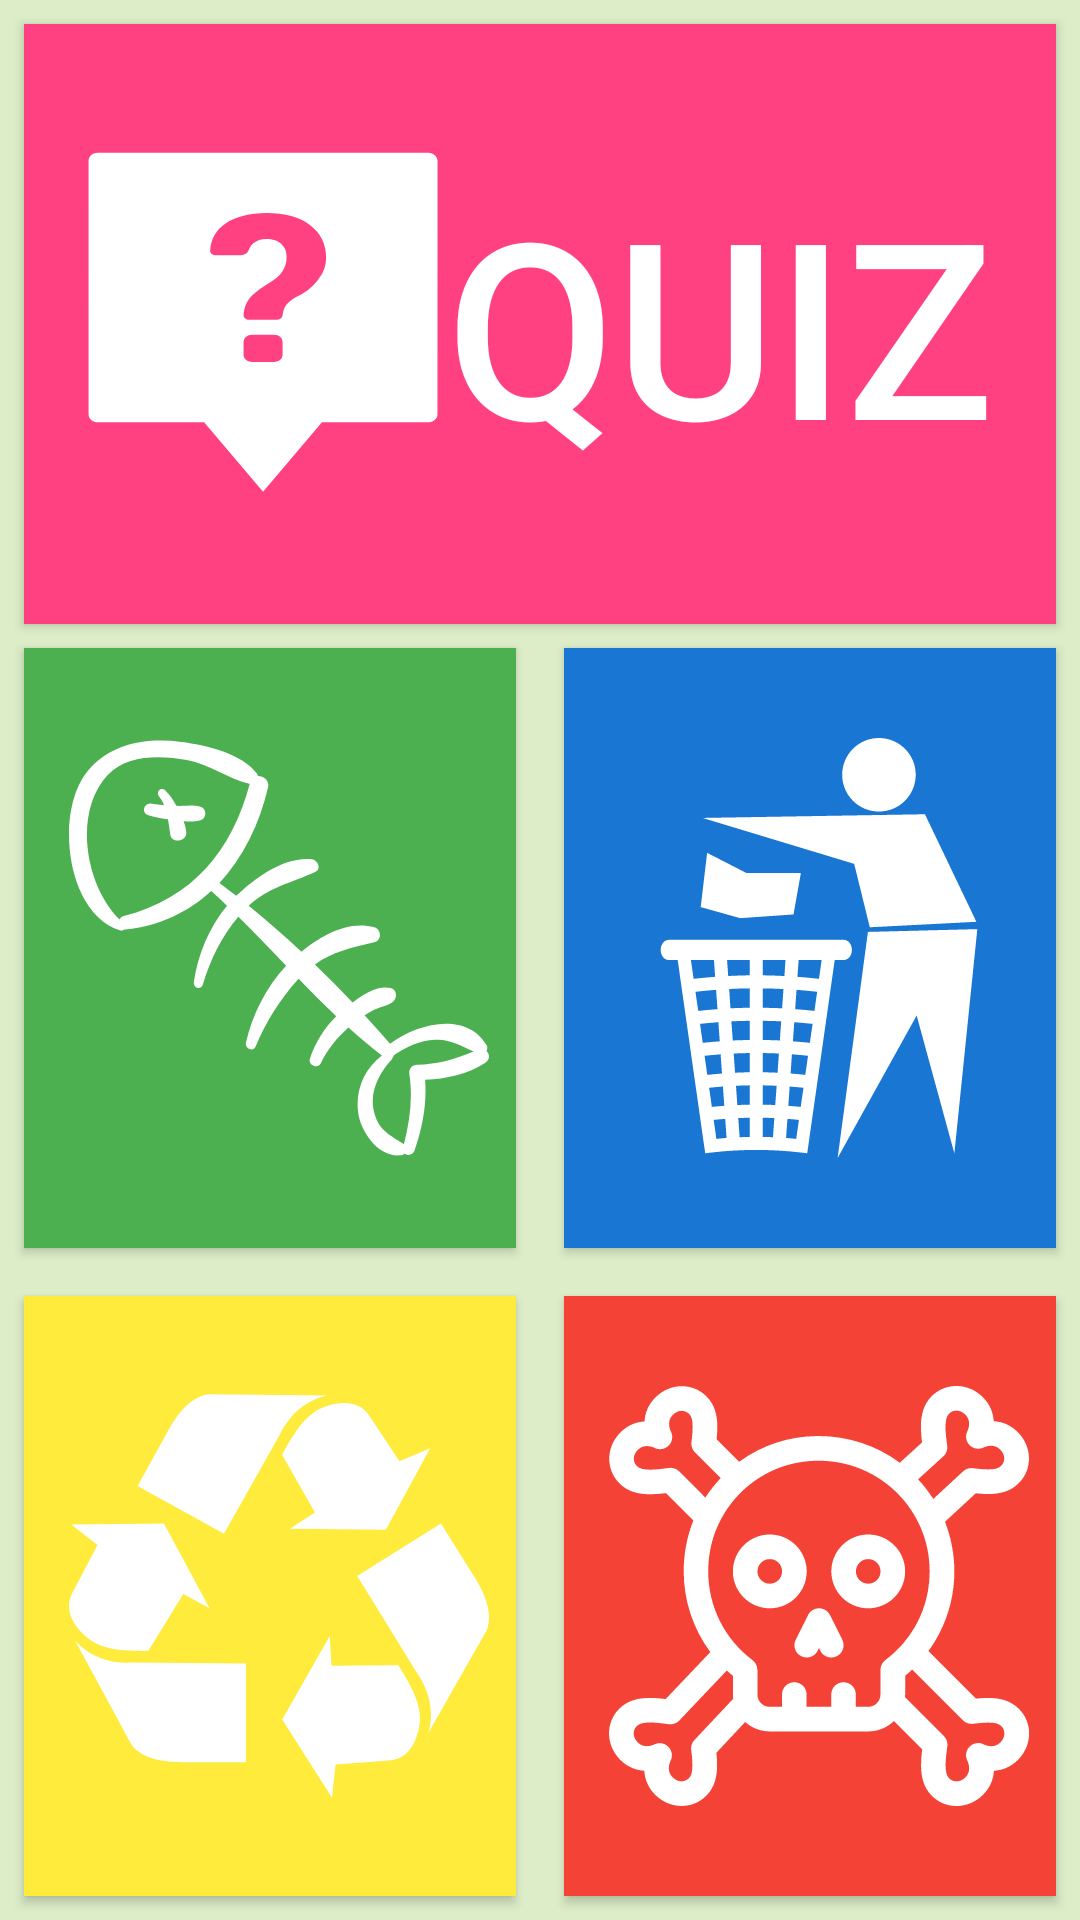

Write the Android layout XML for this screen, with the resource values it uses.
<!-- AndroidManifest.xml: application theme AppTheme -->
<!-- res/layout/activity_main.xml -->
<?xml version="1.0" encoding="utf-8"?>
<android.support.constraint.ConstraintLayout xmlns:android="http://schemas.android.com/apk/res/android"
    xmlns:app="http://schemas.android.com/apk/res-auto"
    xmlns:tools="http://schemas.android.com/tools"
    android:layout_width="match_parent"
    android:layout_height="match_parent"
    android:background="#DCEDC8"
    tools:context="com.example.sontaya16.karya.MainActivity">

    <Button
        android:id="@+id/btn_quiz"
        android:layout_width="0dp"
        android:layout_height="0dp"
        android:layout_marginEnd="8dp"
        android:layout_marginStart="8dp"
        android:layout_marginTop="8dp"
        android:background="#FF4081"
        android:drawableStart="@drawable/ic_quiz_logo"
        android:padding="20dp"
        android:text="@string/quiz"
        android:textColor="#ffffff"
        android:textSize="82sp"
        app:layout_constraintBottom_toTopOf="@+id/btn_green"
        app:layout_constraintEnd_toEndOf="parent"
        app:layout_constraintStart_toStartOf="parent"
        app:layout_constraintTop_toTopOf="parent" />

    <Button
        android:id="@+id/btn_green"
        android:layout_width="0dp"
        android:layout_height="0dp"
        android:layout_marginBottom="8dp"
        android:layout_marginEnd="8dp"
        android:layout_marginStart="8dp"
        android:layout_marginTop="8dp"
        android:background="#4CAF50"
        android:paddingStart="15dip"
        android:drawableStart="@drawable/ic_green_logo"
        app:layout_constraintBottom_toTopOf="@+id/btn_yellow"
        app:layout_constraintEnd_toStartOf="@+id/btn_blue"
        app:layout_constraintStart_toStartOf="parent"
        app:layout_constraintTop_toBottomOf="@+id/btn_quiz" />

    <Button
        android:id="@+id/btn_blue"
        android:layout_width="0dp"
        android:layout_height="0dp"
        android:layout_marginBottom="8dp"
        android:layout_marginEnd="8dp"
        android:layout_marginStart="8dp"
        android:layout_marginTop="8dp"
        android:background="#1976D2"
        android:paddingStart="15dip"
        android:drawableStart="@drawable/ic_blue_logo"
        app:layout_constraintBottom_toTopOf="@+id/btn_red"
        app:layout_constraintEnd_toEndOf="parent"
        app:layout_constraintStart_toEndOf="@+id/btn_green"
        app:layout_constraintTop_toBottomOf="@+id/btn_quiz" />

    <Button
        android:id="@+id/btn_yellow"
        android:layout_width="0dp"
        android:layout_height="0dp"
        android:layout_marginBottom="8dp"
        android:layout_marginEnd="8dp"
        android:layout_marginStart="8dp"
        android:layout_marginTop="8dp"
        android:background="#FFEB3B"
        android:paddingStart="15dip"
        android:drawableStart="@drawable/ic_yellow_logo"
        app:layout_constraintBottom_toBottomOf="parent"
        app:layout_constraintEnd_toStartOf="@+id/btn_red"
        app:layout_constraintStart_toStartOf="parent"
        app:layout_constraintTop_toBottomOf="@+id/btn_green" />

    <Button
        android:id="@+id/btn_red"
        android:layout_width="0dp"
        android:layout_height="0dp"
        android:layout_marginBottom="8dp"
        android:layout_marginEnd="8dp"
        android:layout_marginStart="8dp"
        android:layout_marginTop="8dp"
        android:background="#F44336"
        android:paddingStart="15dip"
        android:drawableStart="@drawable/ic_red_logo"
        app:layout_constraintBottom_toBottomOf="parent"
        app:layout_constraintEnd_toEndOf="parent"
        app:layout_constraintStart_toEndOf="@+id/btn_yellow"
        app:layout_constraintTop_toBottomOf="@+id/btn_blue" />

</android.support.constraint.ConstraintLayout>
<!-- resources referenced by this layout -->
<resources>
  <!-- drawable ic_blue_logo: vector/xml drawable (drawable, 4640 chars, omitted) -->
  <!-- drawable ic_green_logo: vector/xml drawable (drawable, 2901 chars, omitted) -->
  <!-- drawable ic_quiz_logo (drawable) -->
  <vector android:height="120dp" android:viewportHeight="125.0"
      android:viewportWidth="100.0" android:width="120dp" xmlns:android="http://schemas.android.com/apk/res/android">
      <path android:fillColor="#ffffff"
          android:pathData="M95.6,3.06L3.87,3.06c-1.47,0 -2.6,1.23 -2.6,2.82L1.27,93.8c0,1.59 1.13,2.82 2.6,2.82L33.36,96.62L49.74,120.78 66.11,96.62h29.48c1.47,0 2.6,-1.23 2.6,-2.82L98.2,5.88c0,-1.47 -1.13,-2.82 -2.6,-2.82zM55.16,73.08c0,1.47 -1.02,2.58 -2.37,2.58h-6.1c-1.36,0 -2.37,-1.1 -2.37,-2.58v-4.29c0,-1.47 1.02,-2.58 2.37,-2.58h6.1c1.36,0 2.37,1.1 2.37,2.58zM64.76,47.57c-1.58,2.45 -3.61,4.41 -6.1,5.76 -1.36,0.98 -2.26,2.08 -2.82,3.19 -0.34,0.74 -0.56,1.84 -0.68,2.94 -0.11,0.98 -0.79,1.59 -1.69,1.59h-7.46c-1.02,0 -1.81,-0.86 -1.69,-1.96 0.23,-2.33 0.68,-4.05 1.58,-5.4 1.02,-1.59 2.94,-3.56 5.76,-5.64 1.47,-0.98 2.6,-2.21 3.39,-3.68 0.79,-1.47 1.24,-3.07 1.24,-5.03 0,-1.96 -0.45,-3.56 -1.47,-4.66 -1.02,-1.23 -2.37,-1.72 -4.18,-1.72 -1.47,0 -2.6,0.49 -3.61,1.47 -0.56,0.61 -1.02,1.35 -1.24,2.33 -0.34,1.23 -1.36,1.96 -2.49,1.84h-6.78c-0.9,0 -1.58,-0.86 -1.47,-1.72 0.23,-4.05 1.69,-7.11 4.18,-9.2 2.94,-2.45 6.78,-3.68 11.52,-3.68 5.08,0 9.15,1.35 12.09,4.17 2.94,2.82 4.41,6.62 4.41,11.28 0,2.94 -0.79,5.64 -2.49,8.09z" android:strokeWidth="1.17693329"/>
  </vector>
  <!-- drawable ic_red_logo: vector/xml drawable (drawable, 4002 chars, omitted) -->
  <!-- drawable ic_yellow_logo (drawable) -->
  <vector android:height="140dp" android:viewportHeight="612.0"
      android:viewportWidth="612.0" android:width="140dp" xmlns:android="http://schemas.android.com/apk/res/android">
      <path android:fillColor="#Ffffff" android:pathData="M3.2,201.7l38.3,29.9L5.4,300.7c-18,31.9 12.9,62.9 32.7,73.7c19.4,10.6 49.6,11.9 77.7,11.5l50.7,-82.9l38.3,20.7l-66.5,-123.2L3.2,201.7zM8.8,370.8l82.3,152c16.5,21.1 47.7,26.1 80,25.3h86.8V404.2l-164.5,-1.2C67.8,404.5 34.4,399.2 8.8,370.8zM526.3,90.7l-44.8,19l-42.9,-65c-19.1,-31.2 -61.3,-19.2 -80.3,-7.1c-18.7,11.8 -34.4,37.6 -47.8,62.4l47.9,84.5l-36.7,23.5l140,1.6L526.3,90.7zM375.7,13.7l-172.8,-1.7c-26.5,4.2 -45.9,29.1 -60.9,57.7l-42.1,75.9l125.9,69.8L306.5,72C317.6,48.9 338.5,22.3 375.7,13.7zM383.2,600l5.1,-48.4l77.7,-6c36.6,-1.6 46.5,-44.3 45.2,-66.8c-1.3,-22.1 -16.2,-48.3 -31.4,-72l-97.2,0.9l-2.7,-43.5l-69.2,121.7L383.2,600zM523.6,505.7l85.3,-150.3c9.1,-25.2 -3.1,-54.3 -20.9,-81.3l-46,-73.6l-122,76.3l86.2,140.1C521,437.8 534.2,469 523.6,505.7z"/>
  </vector>
  <string name="quiz">Quiz</string>
  <style name="AppTheme" parent="Theme.AppCompat.Light.DarkActionBar">
          
          <item name="colorPrimary">@color/colorPrimary</item>
          <item name="colorPrimaryDark">@color/colorPrimaryDark</item>
          <item name="colorAccent">@color/colorAccent</item>
      </style>
  <color name="colorPrimary">#7cb342</color>
  <color name="colorPrimaryDark">#558b2f</color>
  <color name="colorAccent">#FF4081</color>
</resources>
